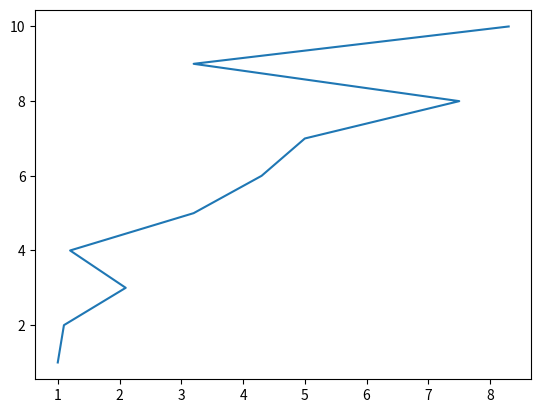

The matplotlib source for this figure: (Note: this script raises an exception after producing the figure.)
y = [1,2,3,4,5,6,7,8,9,10]
x1 = [1,1.1,2.1,1.2,3.2,4.3,5,7.5,3.2,8.3]


import matplotlib.pyplot as plt
import pandas as pd
import numpy as np
import copy
plt.plot(x1, y)
plt.show()  # 显示图像

# 损失函数
def computeCost(x, y, theta, lamb):
    inner = np.power(x * theta.T - y, 2) + np.sum(np.power(theta[0, 1:], 2)) * lamb
    return np.sum(inner) / (2*len(x))




# 梯度下降
def gradient_descent_func(data, theta, alpha=0.001, lamb=100, iterations=1500):
    x = np.mat(data.iloc[:, :-1])
    y = np.mat(data.iloc[:, -1]).T
    temp_theta = np.matrix(np.zeros(theta.shape))

    theta_list = np.zeros((iterations, x.shape[1]))  # 保存每次迭代的theta值
    cost_list = np.zeros(iterations)  # 保存每次迭代的损失函数值
    m = x.shape[0]  # 样本个数
    colNum = x.shape[1]  # 变量个数
    for i in range(iterations):  # 开始迭代
        for j in range(colNum):  # 循环多变量
            step = alpha / m * np.sum(np.multiply(x * theta.T - y, x[:, j]))
            if j == 0:
                temp_theta[0, j] = theta[0, j] - step  # 临时变量，保证theta在一次迭代中值不变
                theta_list[i, j] = theta[0, j] - step  # 保存每次迭代的theta值
            else:
                temp_theta[0, j] = (1 - alpha * lamb / m) * theta[0, j] - step  # 临时变量，保证theta在一次迭代中值不变
                theta_list[i, j] = (1 - alpha * lamb / m) * theta[0, j] - step  # 保存每次迭代的theta值

        theta = temp_theta  # 更新参数
        cost_list[i] = computeCost(x, y, theta, lamb)  # 保存损失函数值
    return theta_list, cost_list


y = [1, 2.2, 3.5, 4, 5.4, 4.6, 7, 6.8, 9, 10.2]
x0 = pd.DataFrame([1]*10)
x1 = [1, 1.1, 2.1, 2.2, 3.2, 4.3, 5, 7.5, 8.2, 9.3]
x2 = np.array(x1) ** 2
x3 = np.array(x1) ** 3
x4 = np.array(x1) ** 4
data = np.vstack((x1, x2, x3, x4, y))
data = pd.DataFrame(data).T
# 特征缩放
data = (data - data.mean()) / (data.max() -data.min())
data = pd.concat([x0, data], axis=1)
theta = np.matrix(np.array([0, 0, 0,0,0]))

iterations = 2500
alpha = 0.03
# alpha = 0.01 0.03 0.1 0.3 1 3 10
theta_list, cost_list = gradient_descent_func(data, theta, alpha=alpha, lamb=0.1, iterations=iterations)
plt.plot(cost_list)
plt.show()  # 显示图像
cost_list = list(cost_list)
cost_list = list(cost_list)
best_theta = theta_list[cost_list.index(min(cost_list))]
print(best_theta)
print("min cost_list:", min(cost_list))
y_hat = np.sum(data.iloc[:, :-1] * best_theta, axis=1)
# 拟合图
df = pd.concat([data.iloc[:, -1], y_hat], axis=1)
df.index = x1
df.columns = ["y", "y_hat"]
df.plot()
plt.show()
print(df)


# ddf = pd.DataFrame(cost_list, index=theta_list[:, 1])
# ddf.columns = ["cost"]
# ddf = ddf.sort_index(ascending=False)
# # ddf.set_index("theta")
# ddf.plot()
# plt.show()